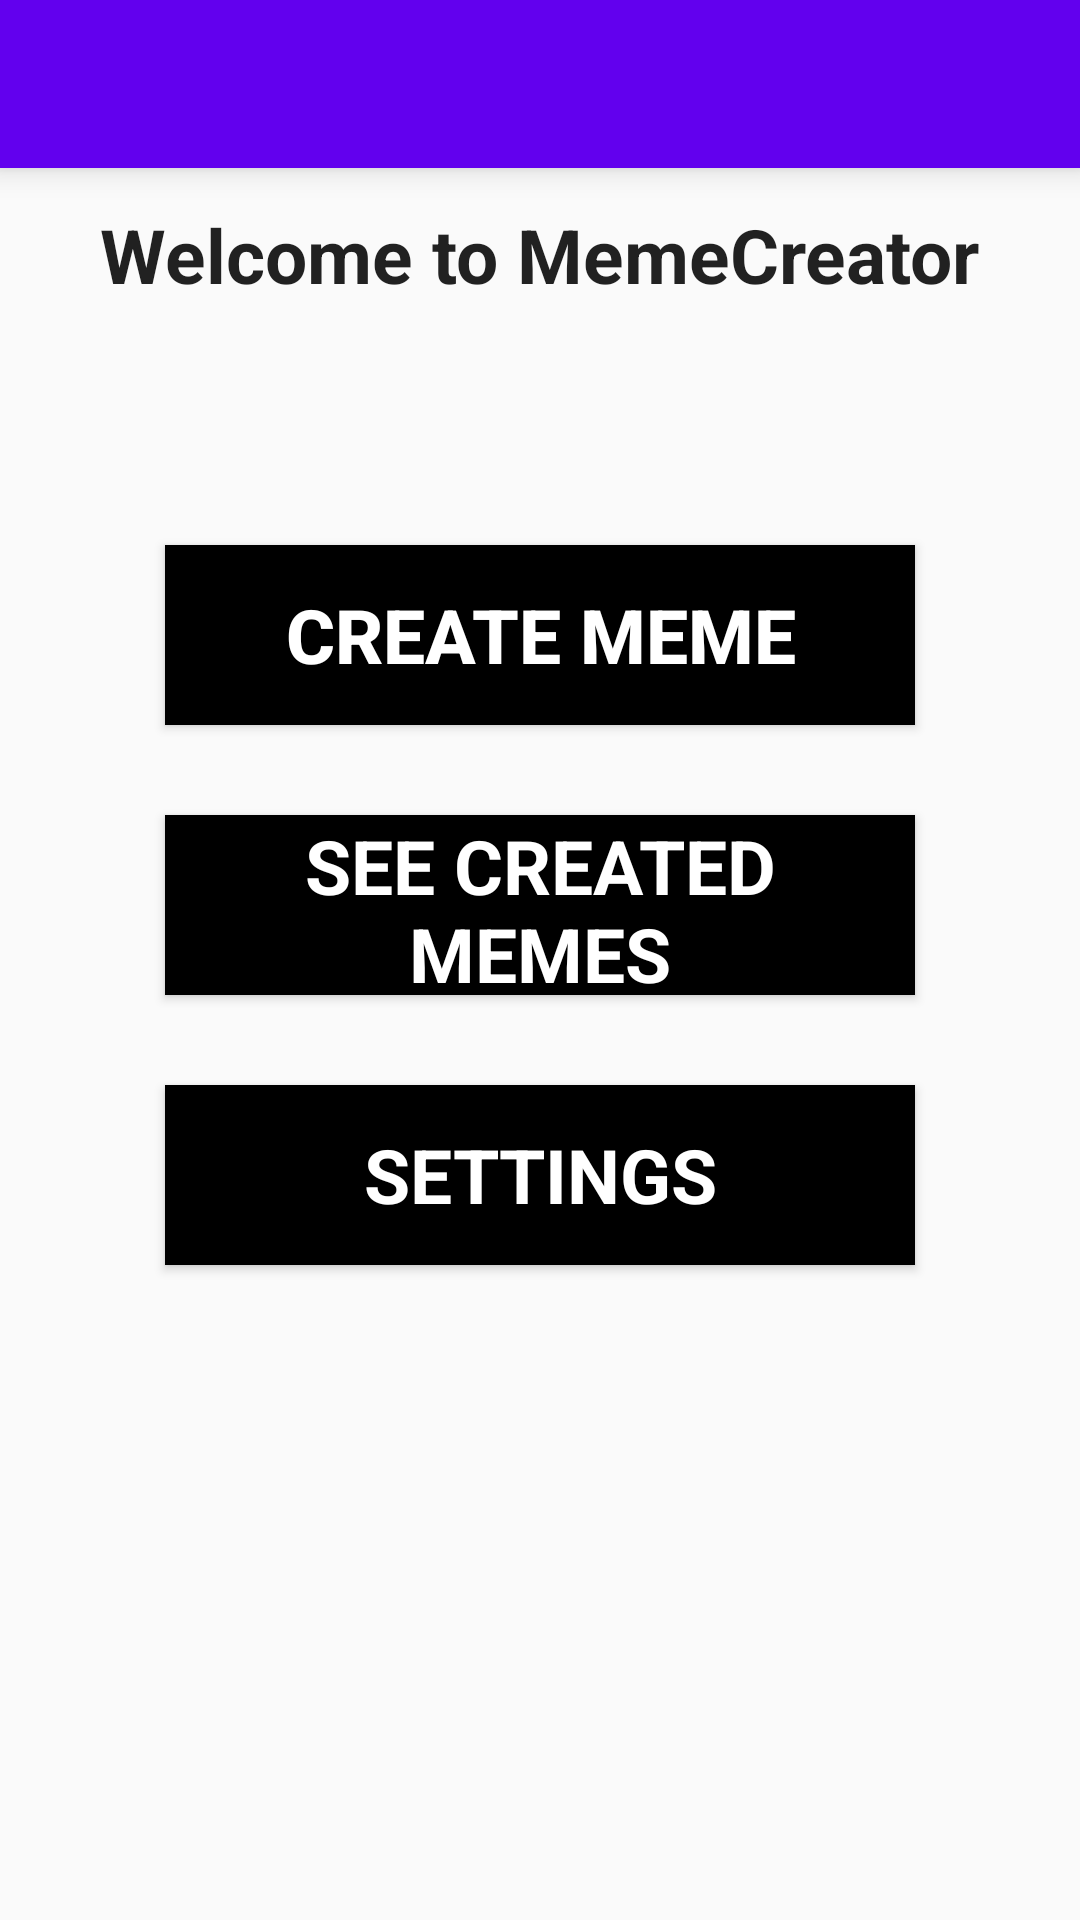

Write the Android layout XML for this screen, with the resource values it uses.
<!-- AndroidManifest.xml: activity theme AppTheme.NoActionBar -->
<!-- res/layout/activity_start.xml -->
<?xml version="1.0" encoding="utf-8"?>
<android.support.design.widget.CoordinatorLayout xmlns:android="http://schemas.android.com/apk/res/android"
    xmlns:app="http://schemas.android.com/apk/res-auto"
    android:layout_width="match_parent"
    android:layout_height="match_parent"
    android:fitsSystemWindows="true">

    <include layout="@layout/content_start" />

    <android.support.v7.widget.Toolbar
        android:id="@+id/my_toolbar"
        android:layout_width="match_parent"
        android:layout_height="?attr/actionBarSize"
        android:background="?attr/colorPrimary"
        android:elevation="6dp"
        android:theme="@style/ThemeOverlay.AppCompat.ActionBar"
        app:theme="@style/ToolBarStyle"
        app:popupTheme="@style/ThemeOverlay.AppCompat.Light" />

</android.support.design.widget.CoordinatorLayout>
<!-- res/layout/content_start.xml (included above) -->
<?xml version="1.0" encoding="utf-8"?>
<RelativeLayout xmlns:android="http://schemas.android.com/apk/res/android"
    xmlns:app="http://schemas.android.com/apk/res-auto"
    android:layout_width="match_parent"
    android:layout_height="match_parent"
    android:paddingBottom="@dimen/activity_vertical_margin"
    android:paddingLeft="@dimen/activity_horizontal_margin"
    android:paddingRight="@dimen/activity_horizontal_margin"
    android:paddingTop="@dimen/activity_vertical_margin"
    app:layout_behavior="@string/appbar_scrolling_view_behavior"
    android:id="@+id/main_layout">

    <TextView
        android:layout_width="wrap_content"
        android:layout_height="wrap_content"
        android:textAppearance="?android:attr/textAppearanceLarge"
        android:text="Welcome to MemeCreator"
        android:textSize="25dp"
        android:id="@+id/appTitle"
        android:textStyle="bold"
        android:typeface="sans"
        android:layout_marginTop="68dp"
        android:layout_alignParentTop="true"
        android:layout_centerHorizontal="true" />

    <Button
        android:layout_width="250dp"
        android:layout_height="60dp"
        android:text="Create Meme"
        android:id="@+id/createButton"
        android:background="#000000"
        android:layout_centerHorizontal="true"
        style="@style/button_text"
        android:layout_marginTop="80dp"
        android:layout_below="@+id/appTitle" />

     <Button
         android:layout_width="250dp"
         android:layout_height="60dp"
         android:text="See Created Memes"
         android:id="@+id/seeButton"
         android:layout_below="@+id/createButton"
         android:layout_marginTop="30dp"
         android:layout_centerHorizontal="true"
         android:typeface="normal"
         android:background="#000000"
         style="@style/button_text"/>

     <Button
         android:layout_width="250dp"
         android:layout_height="60dp"
         android:text="Settings"
         android:id="@+id/settingsButton"
         android:layout_below="@+id/seeButton"
         android:layout_centerHorizontal="true"
         android:typeface="normal"
         android:background="#000000"
         style="@style/button_text"
         android:layout_marginTop="30dp"/>



</RelativeLayout>
<!-- resources referenced by this layout -->
<resources>
  <style name="ToolBarStyle" parent="Theme.AppCompat">
          <item name="android:textColorPrimary">@android:color/white</item>
          <item name="android:textColorSecondary">@android:color/white</item>
          <item name="actionMenuTextColor">@android:color/white</item>
      </style>
  <style name="button_text">
          <item name="android:layout_width">fill_parent</item>
          <item name="android:layout_height">wrap_content</item>
          <item name="android:textColor">#ffffff</item>
          <item name="android:gravity">center</item>
          <item name="android:textSize">25dp</item>
          <item name="android:textStyle">bold</item>
          <item name="android:shadowColor">#000000</item>
          <item name="android:shadowDx">1</item>
          <item name="android:shadowDy">1</item>
          <item name="android:shadowRadius">2</item>
      </style>
  <style name="AppTheme.NoActionBar">
          <item name="windowActionBar">false</item>
          <item name="windowNoTitle">true</item>
      </style>
</resources>
